Run: headless pygame with SDL's dummy video driver; simulated clock (each Clock.tick advances the game by its frame time, no real sleeping); random seed 0; keys injected as events and as key.get_pressed() state; no mouse input.
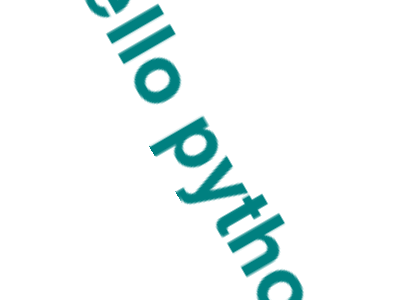
Frame 1 of 4 · flips 1–60 · no input
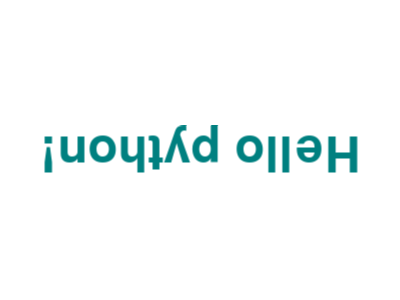
Frame 2 of 4 · flips 61–180 · tapped SPACE, RETURN · held RIGHT (→), D
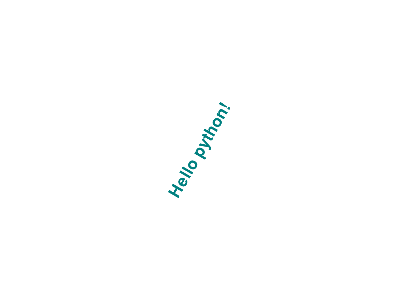
Frame 3 of 4 · flips 181–300 · held DOWN (↓), S
Frame 4 of 4 · flips 301–420 · held LEFT (←), A, UP (↑), W · screen same as frame 1, image omitted

The pygame program that drew these frames:

import sys
import pygame
from pygame.locals import QUIT


pygame.init()
SURFACE = pygame.display.set_mode((400, 300))
FPSCLOCK = pygame.time.Clock()


def main():
    sysfont = pygame.font.SysFont(None, 72)
    message = sysfont.render("Hello python!", True, (0, 128, 128))
    message_rect = message.get_rect()
    theta = 0
    scale = 1
#    message_rect.center = (200, 100)

    while True:
        for event in pygame.event.get():
            if event.type == QUIT:
                pygame.quit()
                sys.exit()

        SURFACE.fill((255, 255, 255))
        theta += 5
        scale = (theta % 360) / 180
        tmp_msg = pygame.transform.rotozoom(message, theta, scale)
        tmp_rect = tmp_msg.get_rect()
        tmp_rect.center = (200, 150)
        SURFACE.blit(tmp_msg, tmp_rect)
        pygame.display.update()
        FPSCLOCK.tick(10)

if __name__ == '__main__':
    main()
